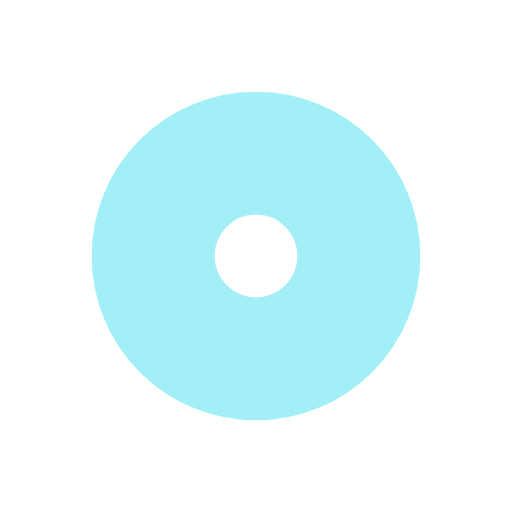
t = 0.00 s
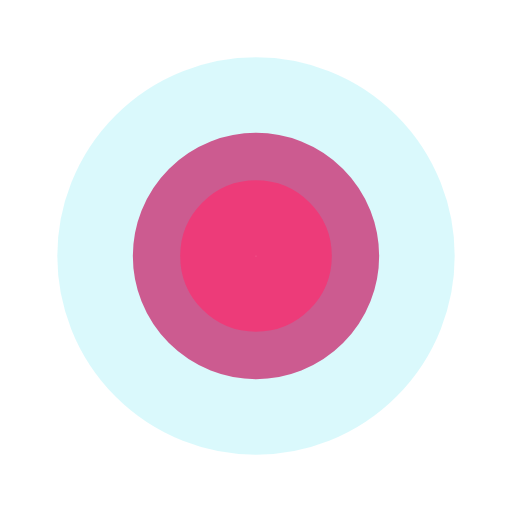
t = 0.25 s
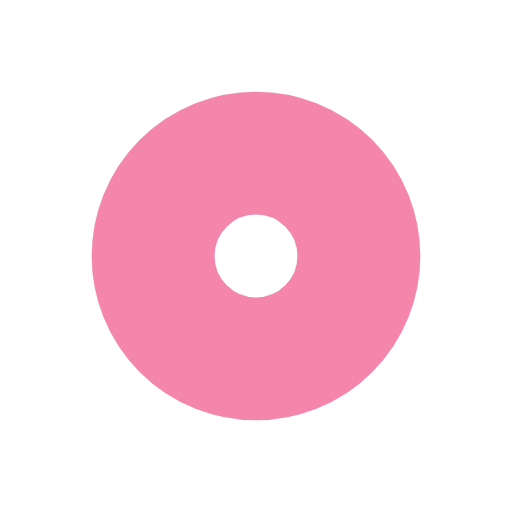
t = 0.50 s
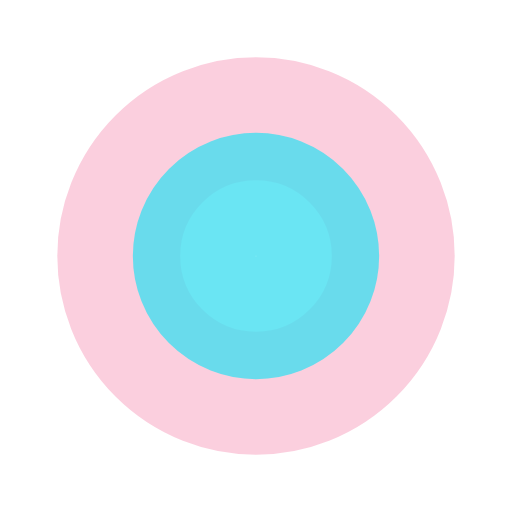
t = 0.75 s

The animated SVG that drew these frames (rendered in a browser with its animation timeline set to each time). Animation: 4 SMIL elements (animate=4); one cycle of 1.00 s, repeats indefinitely.

<svg xmlns="http://www.w3.org/2000/svg" viewBox="0 0 100 100" preserveAspectRatio="xMidYMid" width="255" height="255" style="shape-rendering: auto; display: block; background: rgb(255, 255, 255);" xmlns:xlink="http://www.w3.org/1999/xlink"><g><circle stroke-width="24" stroke="#e90c59" fill="none" r="0" cy="50" cx="50">
  <animate begin="0s" calcMode="spline" keySplines="0 0.2 0.8 1" keyTimes="0;1" values="0;31" dur="1s" repeatCount="indefinite" attributeName="r"></animate>
  <animate begin="0s" calcMode="spline" keySplines="0.2 0 0.8 1" keyTimes="0;1" values="1;0" dur="1s" repeatCount="indefinite" attributeName="opacity"></animate>
</circle><circle stroke-width="24" stroke="#46dff0" fill="none" r="0" cy="50" cx="50">
  <animate begin="-0.5s" calcMode="spline" keySplines="0 0.2 0.8 1" keyTimes="0;1" values="0;31" dur="1s" repeatCount="indefinite" attributeName="r"></animate>
  <animate begin="-0.5s" calcMode="spline" keySplines="0.2 0 0.8 1" keyTimes="0;1" values="1;0" dur="1s" repeatCount="indefinite" attributeName="opacity"></animate>
</circle><g></g></g><!-- [ldio] generated by https://loading.io --></svg>
